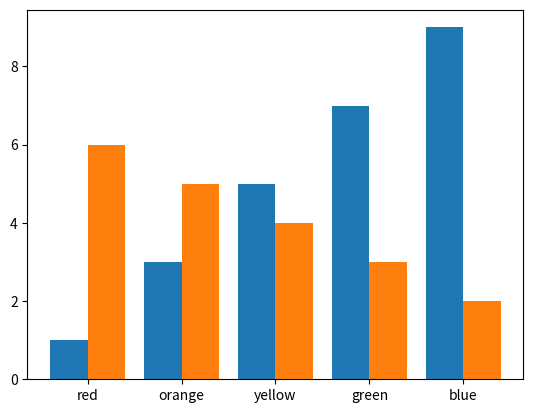

Reproduce this figure in Python.
# Author:  Martin McBride
# Created: 2022-03-23
# Copyright (C) 2022, Martin McBride
# License: MIT

import matplotlib.pyplot as plt
import numpy as np

x = np.arange(5)
y1 = x*2 + 1
y2 = 6 - x

labels = ["red", "orange", "yellow", "green", "blue"]

width = 0.4
plt.bar(x-width/2, y1, width)
plt.bar(x+width/2, y2, width)
plt.xticks(x, labels)
plt.savefig("barchart-dual.png")
plt.show()
